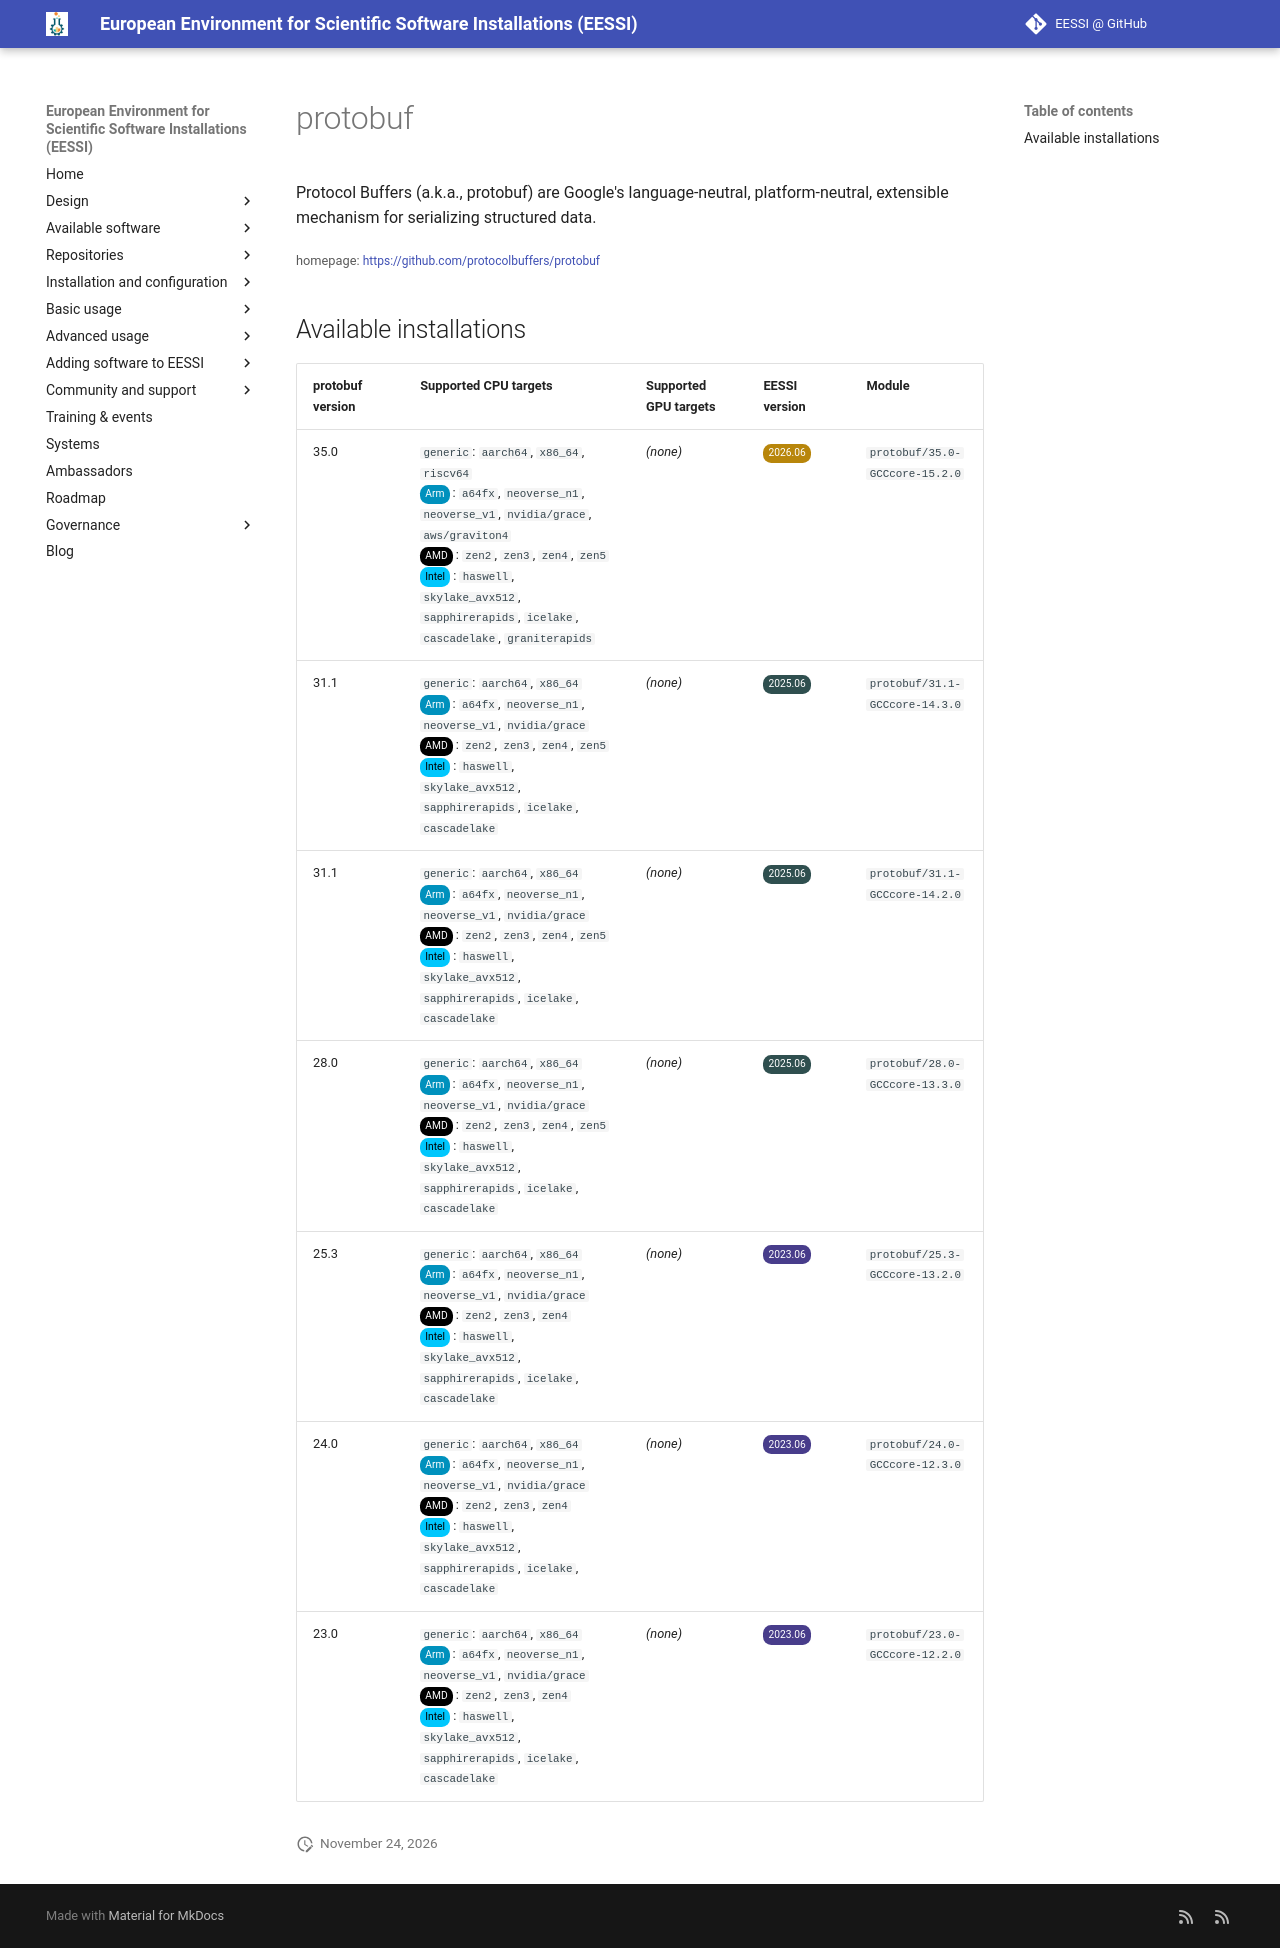

repository: EESSI/docs · page: available_software/detail/protobuf/index.html · generator: mkdocs

---
json_ld:
  '@context': https://schema.org
  '@type': SoftwareApplication
  applicationCategory: DeveloperApplication
  description: "Protocol Buffers (a.k.a., protobuf) are Google's \nlanguage-neutral,\
    \ platform-neutral, extensible mechanism for \nserializing structured data."
  license: Not confirmed
  name: protobuf
  offers:
    '@type': Offer
    price: 0
  operatingSystem: LINUX
  review:
    '@type': Review
    author:
      '@type': Organization
      name: EESSI
    reviewBody: Application has been successfully made available on all architectures
      supported by EESSI
    reviewRating:
      '@type': Rating
      ratingValue: 5
  softwareRequirements: See https://www.eessi.io/docs/ for how to make EESSI available
    on your system
  softwareVersion: '[''35.0'', ''31.1'', ''28.0'', ''25.3'', ''24.0'', ''23.0'']'
  url: https://github.com/protocolbuffers/protobuf
---
# protobuf


Protocol Buffers (a.k.a., protobuf) are Google's 
language-neutral, platform-neutral, extensible mechanism for 
serializing structured data.

<small>homepage: </small><span class="software-link">[https://github.com/protocolbuffers/protobuf](https://github.com/protocolbuffers/protobuf)</span>

## Available installations


|protobuf version|Supported CPU targets|Supported GPU targets|EESSI version|Module|
| --- | --- | --- | --- | --- |
|35.0|`generic`: `aarch64`, `x86_64`, `riscv64`<br/><span class="software-cpu-arm">Arm</span>: `a64fx`, `neoverse_n1`, `neoverse_v1`, `nvidia/grace`, `aws/graviton4`<br/><span class="software-cpu-amd">AMD</span>: `zen2`, `zen3`, `zen4`, `zen5`<br/><span class="software-cpu-intel">Intel</span>: `haswell`, `skylake_avx512`, `sapphirerapids`, `icelake`, `cascadelake`, `graniterapids`<br/>|*(none)*|<span class="software-eessi-version-202606">2026.06</span>|`protobuf/35.0-GCCcore-15.2.0`|
|31.1|`generic`: `aarch64`, `x86_64`<br/><span class="software-cpu-arm">Arm</span>: `a64fx`, `neoverse_n1`, `neoverse_v1`, `nvidia/grace`<br/><span class="software-cpu-amd">AMD</span>: `zen2`, `zen3`, `zen4`, `zen5`<br/><span class="software-cpu-intel">Intel</span>: `haswell`, `skylake_avx512`, `sapphirerapids`, `icelake`, `cascadelake`<br/>|*(none)*|<span class="software-eessi-version-202506">2025.06</span>|`protobuf/31.1-GCCcore-14.3.0`|
|31.1|`generic`: `aarch64`, `x86_64`<br/><span class="software-cpu-arm">Arm</span>: `a64fx`, `neoverse_n1`, `neoverse_v1`, `nvidia/grace`<br/><span class="software-cpu-amd">AMD</span>: `zen2`, `zen3`, `zen4`, `zen5`<br/><span class="software-cpu-intel">Intel</span>: `haswell`, `skylake_avx512`, `sapphirerapids`, `icelake`, `cascadelake`<br/>|*(none)*|<span class="software-eessi-version-202506">2025.06</span>|`protobuf/31.1-GCCcore-14.2.0`|
|28.0|`generic`: `aarch64`, `x86_64`<br/><span class="software-cpu-arm">Arm</span>: `a64fx`, `neoverse_n1`, `neoverse_v1`, `nvidia/grace`<br/><span class="software-cpu-amd">AMD</span>: `zen2`, `zen3`, `zen4`, `zen5`<br/><span class="software-cpu-intel">Intel</span>: `haswell`, `skylake_avx512`, `sapphirerapids`, `icelake`, `cascadelake`<br/>|*(none)*|<span class="software-eessi-version-202506">2025.06</span>|`protobuf/28.0-GCCcore-13.3.0`|
|25.3|`generic`: `aarch64`, `x86_64`<br/><span class="software-cpu-arm">Arm</span>: `a64fx`, `neoverse_n1`, `neoverse_v1`, `nvidia/grace`<br/><span class="software-cpu-amd">AMD</span>: `zen2`, `zen3`, `zen4`<br/><span class="software-cpu-intel">Intel</span>: `haswell`, `skylake_avx512`, `sapphirerapids`, `icelake`, `cascadelake`<br/>|*(none)*|<span class="software-eessi-version-202306">2023.06</span>|`protobuf/25.3-GCCcore-13.2.0`|
|24.0|`generic`: `aarch64`, `x86_64`<br/><span class="software-cpu-arm">Arm</span>: `a64fx`, `neoverse_n1`, `neoverse_v1`, `nvidia/grace`<br/><span class="software-cpu-amd">AMD</span>: `zen2`, `zen3`, `zen4`<br/><span class="software-cpu-intel">Intel</span>: `haswell`, `skylake_avx512`, `sapphirerapids`, `icelake`, `cascadelake`<br/>|*(none)*|<span class="software-eessi-version-202306">2023.06</span>|`protobuf/24.0-GCCcore-12.3.0`|
|23.0|`generic`: `aarch64`, `x86_64`<br/><span class="software-cpu-arm">Arm</span>: `a64fx`, `neoverse_n1`, `neoverse_v1`, `nvidia/grace`<br/><span class="software-cpu-amd">AMD</span>: `zen2`, `zen3`, `zen4`<br/><span class="software-cpu-intel">Intel</span>: `haswell`, `skylake_avx512`, `sapphirerapids`, `icelake`, `cascadelake`<br/>|*(none)*|<span class="software-eessi-version-202306">2023.06</span>|`protobuf/23.0-GCCcore-12.2.0`|
